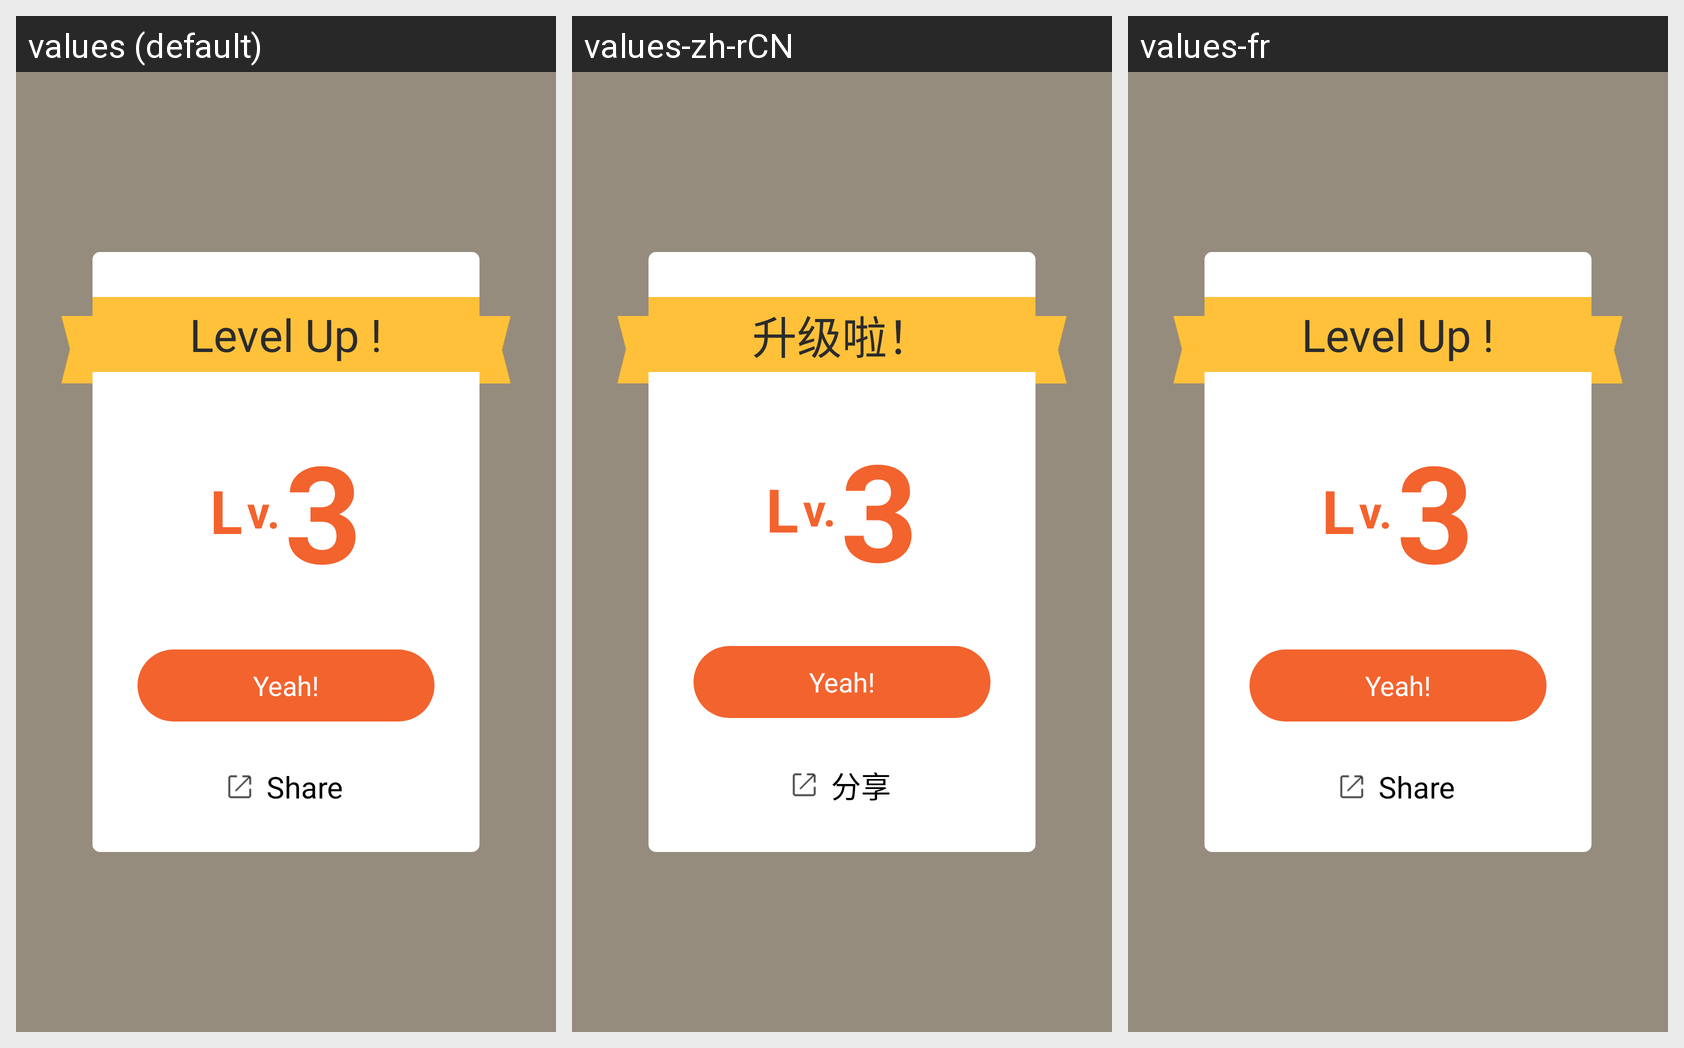

Translations of the strings shown on this Android screen, per locale in the grid:
Android screen res/layout/popup_level_up_flip.xml rendered under 3 locales, left to right: values (default), values-zh-rCN, values-fr. Device: Nexus 5 (rendered at 1080×1920; each locale shown at half size, 540×960, under a caption strip naming it); theme AppTheme.
Strings drawn on this screen, with the default value and each locale's value (text and hints the layout hard-codes, and strings that could not be matched under every locale, appear in the picture but are not listed):

chunk_level_up_title
  values: Level Up !
  values-zh-rCN: 升级啦！
  values-fr: Level Up !  [not translated; the default value is used]

chunk_level_up_share
  values: Share
  values-zh-rCN: 分享
  values-fr: Share  [not translated; the default value is used]
